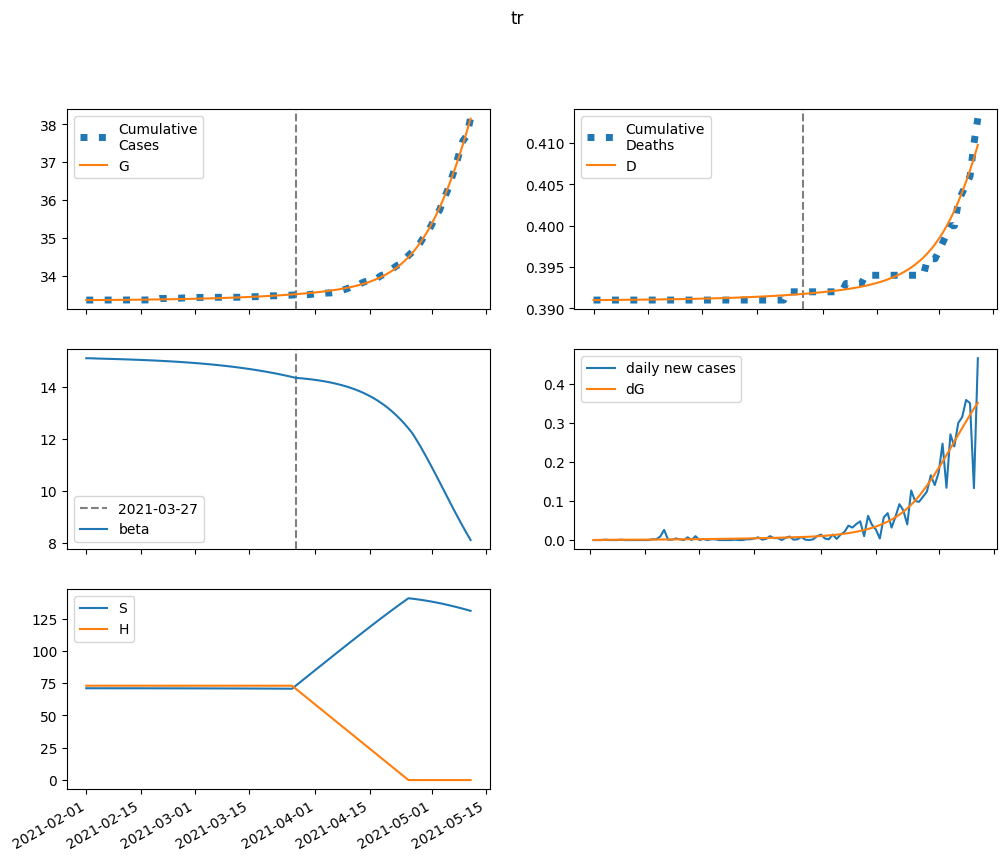

Data behind this chart, as committed beside it:
series, 2021-02-01, 2021-02-02, 2021-02-03, 2021-02-04, 2021-02-05, 2021-02-06, 2021-02-07, 2021-02-08, 2021-02-09, 2021-02-10, 2021-02-11, 2021-02-12, 2021-02-13, 2021-02-14, 2021-02-15, 2021-02-16, 2021-02-17, 2021-02-18, 2021-02-19, 2021-02-20, 2021-02-21, 2021-02-22, 2021-02-23
S, 71050, 71047, 71045, 71043, 71041, 71039, 71037, 71035, 71033, 71030, 71028, 71026, 71023, 71020, 71017, 71014, 71011, 71008, 71004, 71001, 70997, 70993, 70988
E, 0.0, 2.952, 4.751, 5.914, 6.73, 7.362, 7.9, 8.394, 8.874, 9.357, 9.852, 10.36, 10.9, 11.46, 12.05, 12.66, 13.31, 13.98, 14.69, 15.44, 16.22, 17.04, 17.9
I, 5.111, 3.892, 3.263, 2.965, 2.856, 2.856, 2.92, 3.023, 3.151, 3.297, 3.457, 3.63, 3.812, 4.006, 4.21, 4.424, 4.65, 4.887, 5.136, 5.398, 5.672, 5.961, 6.263
A, 5.001, 4.297, 3.985, 3.894, 3.932, 4.045, 4.204, 4.395, 4.607, 4.837, 5.083, 5.343, 5.617, 5.905, 6.209, 6.527, 6.862, 7.214, 7.583, 7.97, 8.377, 8.804, 9.252
IH, 0.0, 0.2148, 0.268, 0.2674, 0.2546, 0.2438, 0.2385, 0.2387, 0.243, 0.2506, 0.2604, 0.2719, 0.2847, 0.2986, 0.3135, 0.3293, 0.346, 0.3636, 0.3821, 0.4016, 0.4221, 0.4435, 0.4661
IN, 1.004, 1.928, 2.539, 2.977, 3.322, 3.619, 3.891, 4.155, 4.417, 4.684, 4.958, 5.242, 5.537, 5.845, 6.166, 6.501, 6.852, 7.219, 7.604, 8.007, 8.429, 8.871, 9.335
D, 391.0, 391.0, 391, 391, 391, 391, 391, 391, 391, 391, 391, 391, 391, 391.1, 391.1, 391.1, 391.1, 391.1, 391.1, 391.1, 391.1, 391.1, 391.1
R, 0.0, 0.7835, 1.648, 2.544, 3.462, 4.406, 5.384, 6.404, 7.472, 8.593, 9.771, 11.01, 12.31, 13.69, 15.13, 16.65, 18.25, 19.93, 21.71, 23.57, 25.53, 27.59, 29.75
G, 33351, 33351, 33351, 33352, 33352, 33353, 33354, 33355, 33355, 33356, 33357, 33358, 33359, 33360, 33362, 33363, 33364, 33365, 33367, 33368, 33370, 33372, 33373
H, 72996, 72996, 72996, 72996, 72996, 72996, 72996, 72996, 72996, 72996, 72996, 72996, 72996, 72996, 72996, 72996, 72996, 72996, 72996, 72996, 72996, 72996, 72996
beta, 15.09, 15.09, 15.09, 15.08, 15.08, 15.07, 15.07, 15.07, 15.06, 15.06, 15.05, 15.05, 15.04, 15.04, 15.03, 15.02, 15.02, 15.01, 15, 15, 14.99, 14.98, 14.97
